Image classification data set "datasets" (Srinadhch07/neuralforge-api on GitHub). Class labels (2): turmeric healthy, turmeric leaf spot.

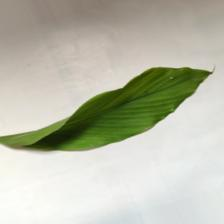
Label: turmeric healthy

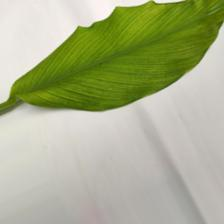
Label: turmeric healthy

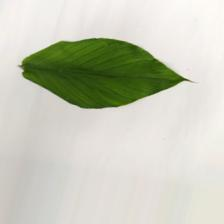
Label: turmeric healthy

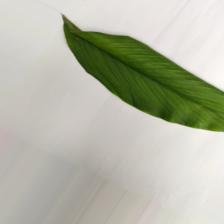
Label: turmeric healthy

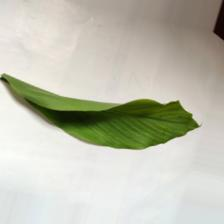
Label: turmeric healthy

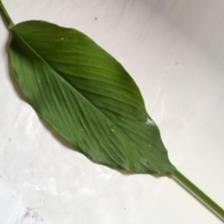
Label: turmeric healthy
